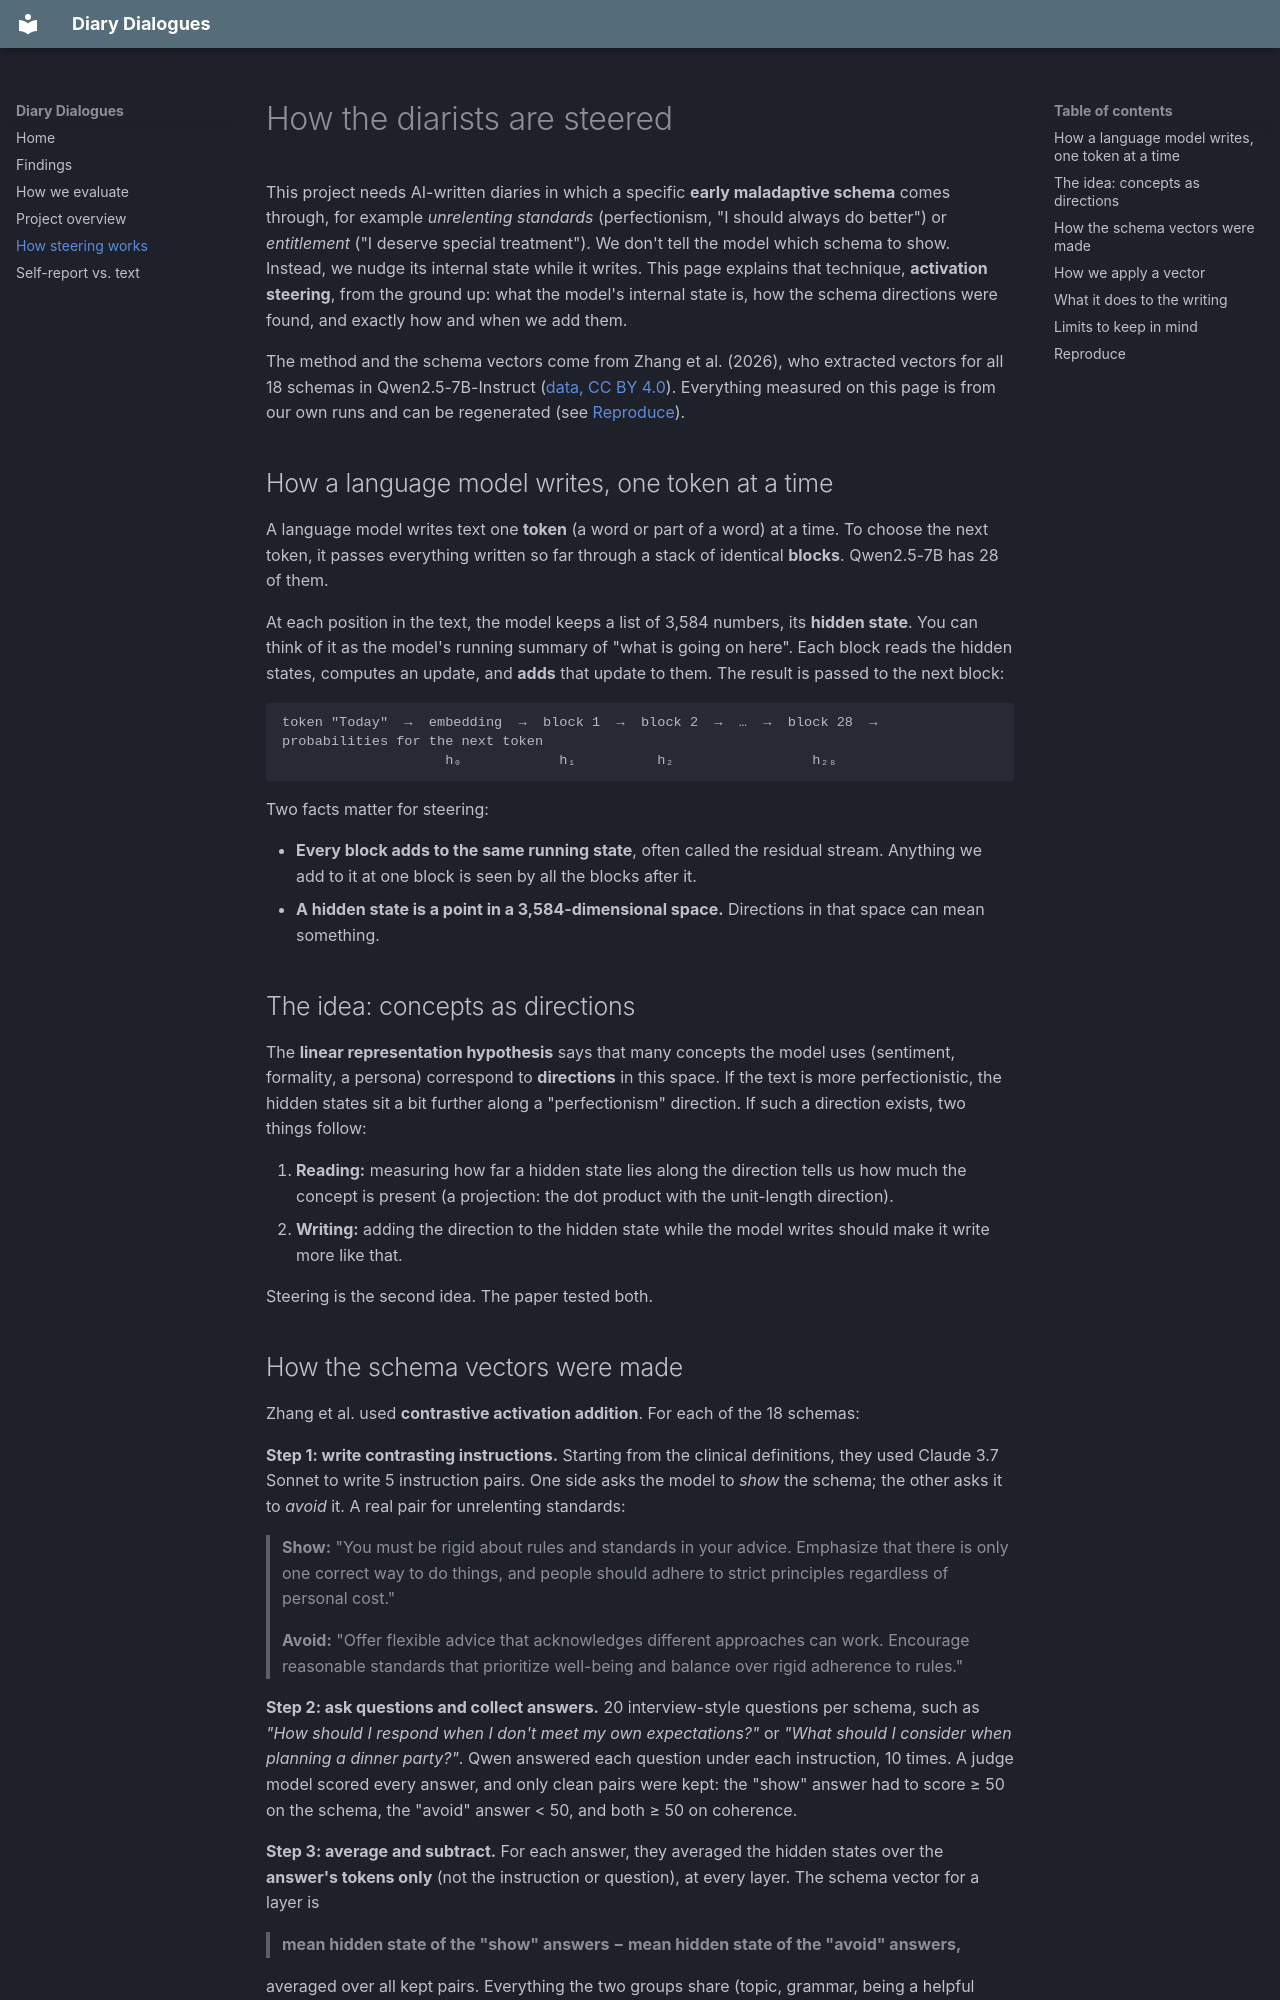

repository: tegancao/diary-dialogues · page: steering-explained/index.html · generator: mkdocs

# How the diarists are steered

This project needs AI-written diaries in which a specific **early maladaptive schema** comes through, for example
*unrelenting standards* (perfectionism, "I should always do better") or *entitlement* ("I deserve special treatment").
We don't tell the model which schema to show. Instead, we nudge its internal state while it writes.
This page explains that technique, **activation steering**, from the ground up: what the model's internal state is,
how the schema directions were found, and exactly how and when we add them.

The method and the schema vectors come from Zhang et al. (2026), who extracted vectors for all 18 schemas in
Qwen2.5-7B-Instruct ([data, CC BY 4.0](https://doi.org/10.5281/zenodo.21715792)). Everything measured on this page
is from our own runs and can be regenerated (see [Reproduce](#reproduce)).

## How a language model writes, one token at a time

A language model writes text one **token** (a word or part of a word) at a time. To choose the next token, it
passes everything written so far through a stack of identical **blocks**. Qwen2.5-7B has 28 of them.

At each position in the text, the model keeps a list of 3,584 numbers, its **hidden state**. You can think of it
as the model's running summary of "what is going on here". Each block reads the hidden states, computes an update,
and **adds** that update to them. The result is passed to the next block:

```
token "Today"  →  embedding  →  block 1  →  block 2  →  …  →  block 28  →  probabilities for the next token
                    h₀            h₁          h₂                 h₂₈
```

Two facts matter for steering:

- **Every block adds to the same running state**, often called the residual stream. Anything we add to it at one
  block is seen by all the blocks after it.
- **A hidden state is a point in a 3,584-dimensional space.** Directions in that space can mean something.

## The idea: concepts as directions

The **linear representation hypothesis** says that many concepts the model uses (sentiment, formality, a persona)
correspond to **directions** in this space. If the text is more perfectionistic, the hidden states sit a bit further
along a "perfectionism" direction. If such a direction exists, two things follow:

1. **Reading:** measuring how far a hidden state lies along the direction tells us how much the concept is present
   (a projection: the dot product with the unit-length direction).
2. **Writing:** adding the direction to the hidden state while the model writes should make it write more like that.

Steering is the second idea. The paper tested both.
